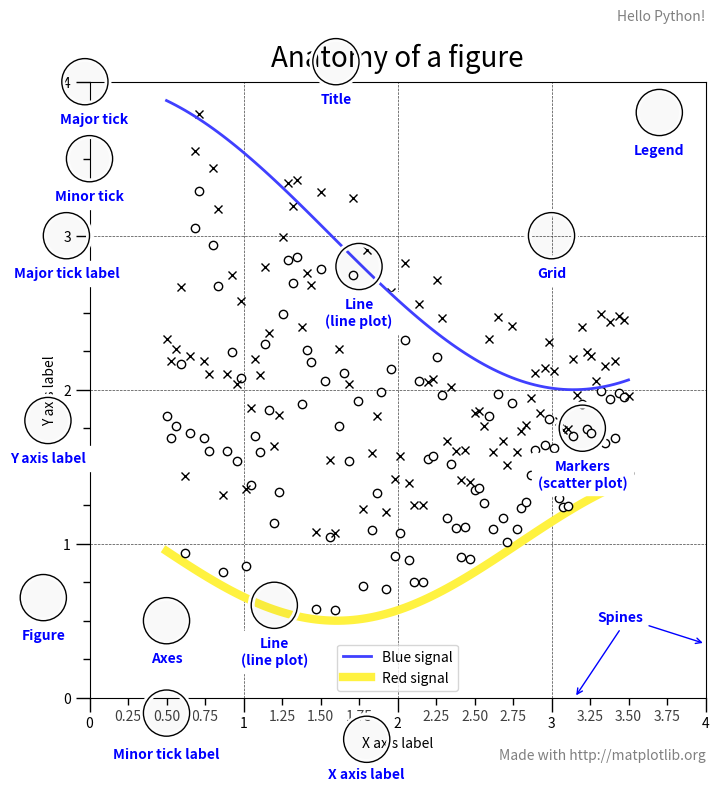

The script that saved this image:
# https://matplotlib.org/examples/showcase/anatomy.html
# This figure shows the name of several matplotlib elements composing a figure

import numpy as np
import matplotlib.pyplot as plt
from matplotlib.ticker import AutoMinorLocator, MultipleLocator, FuncFormatter


np.random.seed(19680801)

X = np.linspace(0.5, 3.5, 100)
Y1 = 3+np.cos(X)
Y2 = 1+np.cos(1+X/0.75)/2
Y3 = np.random.uniform(Y1, Y2, len(X))

fig = plt.figure(figsize=(8, 8))
ax = fig.add_subplot(1, 1, 1, aspect=1)


def minor_tick(x, pos):
    if not x % 1.0:
        return ""
    return "%.2f" % x


ax.xaxis.set_major_locator(MultipleLocator(1.000))
ax.xaxis.set_minor_locator(AutoMinorLocator(4))
ax.yaxis.set_major_locator(MultipleLocator(1.000))
ax.yaxis.set_minor_locator(AutoMinorLocator(4))
ax.xaxis.set_minor_formatter(FuncFormatter(minor_tick))

ax.set_xlim(0, 4)
ax.set_ylim(0, 4)

ax.tick_params(which='major', width=1.0)
ax.tick_params(which='major', length=10)
ax.tick_params(which='minor', width=1.0, labelsize=10)
ax.tick_params(which='minor', length=5, labelsize=10, labelcolor='0.25')

ax.grid(linestyle="--", linewidth=0.5, color='.25', zorder=-10)

ax.plot(X, Y1, c=(0.25, 0.25, 1.00), lw=2, label="Blue signal", zorder=10)
ax.plot(X, Y2, c=(1.00, 0.95, 0.25), lw=6, label="Red signal")
ax.plot(X, Y3, linewidth=0,
        marker='o', markerfacecolor='w', markeredgecolor='k')
ax.plot(X, Y3+0.5, linewidth=0,
        marker='x', markerfacecolor='w', markeredgecolor='k')

ax.set_title("Anatomy of a figure", fontsize=20, verticalalignment='bottom')
ax.set_xlabel("X axis label")
ax.set_ylabel("Y axis label")

ax.legend()


def circle(x, y, radius=0.15):
    from matplotlib.patches import Circle
    from matplotlib.patheffects import withStroke
    circle = Circle((x, y), radius, clip_on=False, zorder=10, linewidth=1,
                    edgecolor='black', facecolor=(0, 0, 0, .0125),
                    path_effects=[withStroke(linewidth=5, foreground='w')])
    ax.add_artist(circle)


def text(x, y, text):
    ax.text(x, y, text, backgroundcolor="white",
            ha='center', va='top', weight='bold', color='blue')


# Minor tick
circle(0.50, -0.10)
text(0.50, -0.32, "Minor tick label")

# Major tick
circle(-0.03, 4.00)
text(0.03, 3.80, "Major tick")

# Minor tick
circle(0.00, 3.50)
text(0.00, 3.30, "Minor tick")

# Major tick label
circle(-0.15, 3.00)
text(-0.15, 2.80, "Major tick label")

# X Label
circle(1.80, -0.27)
text(1.80, -0.45, "X axis label")

# Y Label
circle(-0.27, 1.80)
text(-0.27, 1.6, "Y axis label")

# Title
circle(1.60, 4.13)
text(1.60, 3.93, "Title")

# Blue plot
circle(1.75, 2.80)
text(1.75, 2.60, "Line\n(line plot)")

# Red plot
circle(1.20, 0.60)
text(1.20, 0.40, "Line\n(line plot)")

# Scatter plot
circle(3.20, 1.75)
text(3.20, 1.55, "Markers\n(scatter plot)")

# Grid
circle(3.00, 3.00)
text(3.00, 2.80, "Grid")

# Legend
circle(3.70, 3.80)
text(3.70, 3.60, "Legend")

# Axes
circle(0.5, 0.5)
text(0.5, 0.3, "Axes")

# Figure
circle(-0.3, 0.65)
text(-0.3, 0.45, "Figure")

color = 'blue'
ax.annotate('Spines', xy=(4.0, 0.35), xycoords='data',
            xytext=(3.3, 0.5), textcoords='data',
            weight='bold', color=color,
            arrowprops=dict(arrowstyle='->',
                            connectionstyle="arc3",
                            color=color))

ax.annotate('', xy=(3.15, 0.0), xycoords='data',
            xytext=(3.45, 0.45), textcoords='data',
            weight='bold', color=color,
            arrowprops=dict(arrowstyle='->',
                            connectionstyle="arc3",
                            color=color))

ax.text(4.0, -0.4, "Made with http://matplotlib.org",
        fontsize=10, ha="right", color='.5')
ax.text(4.0, 4.4, "Hello Python!",
        fontsize=10, ha="right", color='.5')

plt.show()
